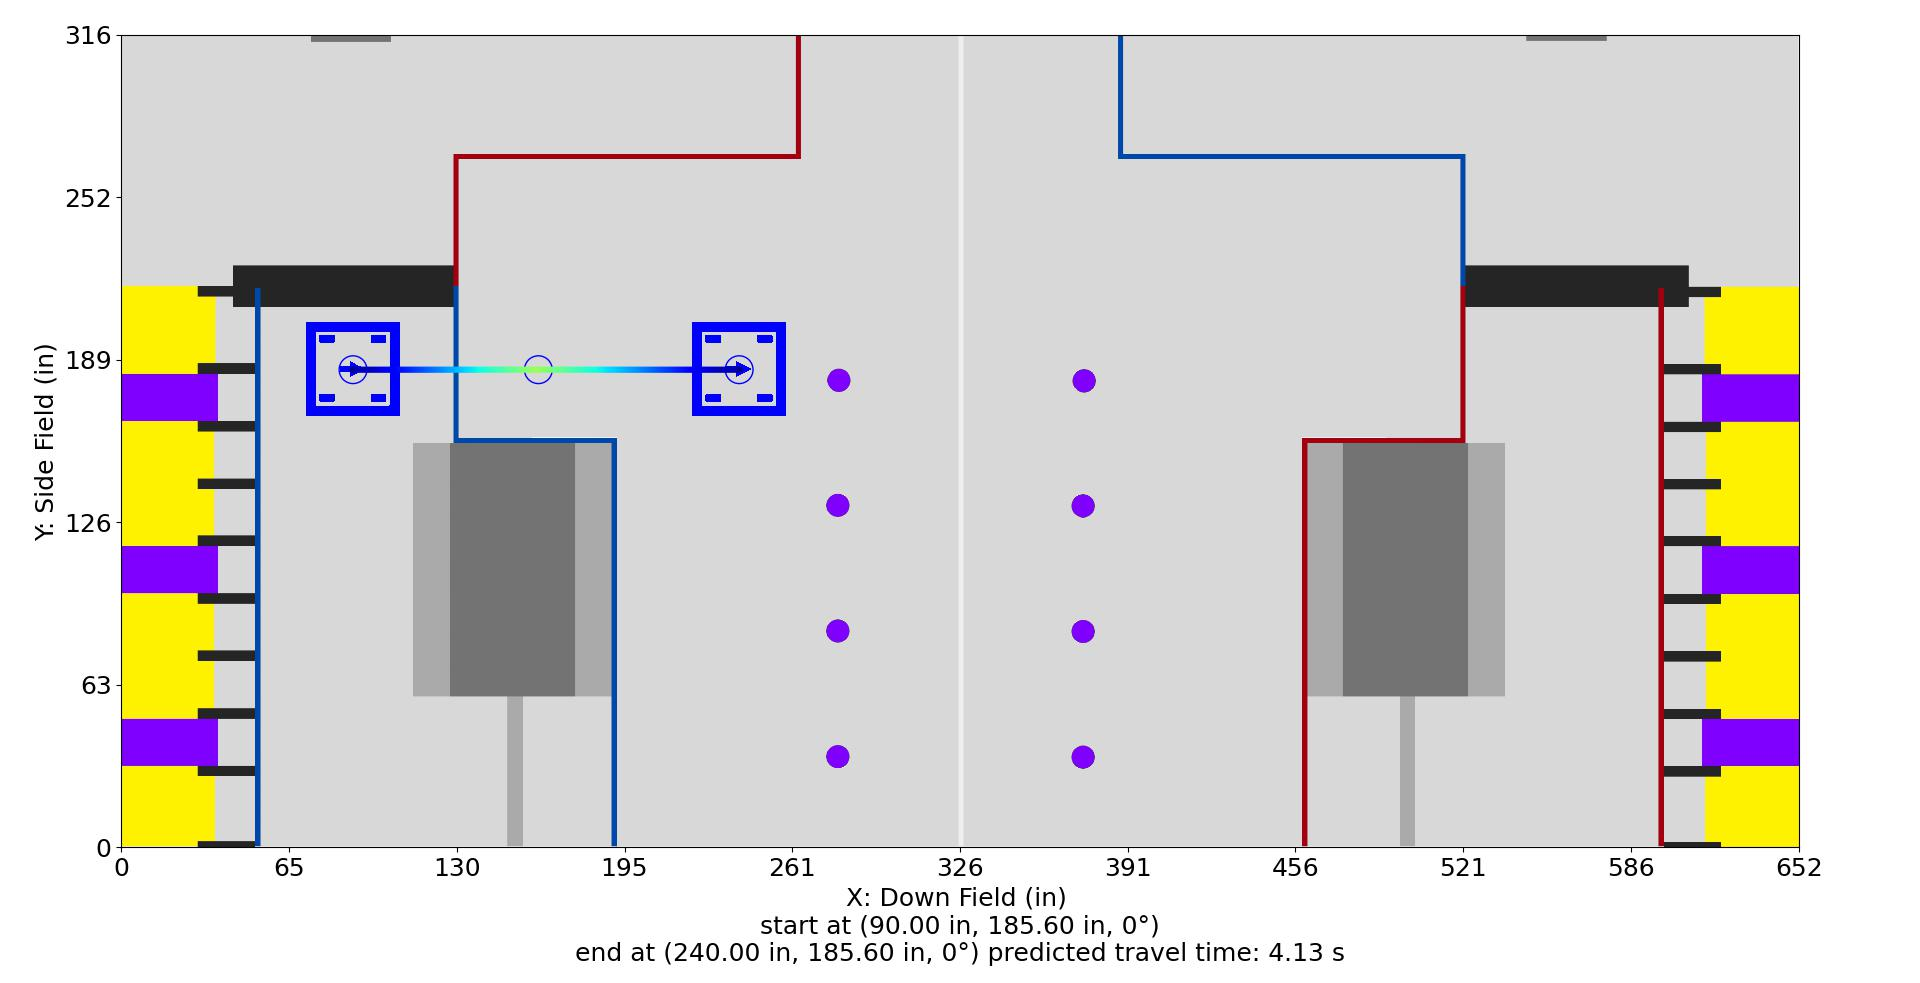

Values plotted in this chart, from the file beside it:
Distance (in), Time (s), X (in), Y (in), Velocity (in/s), Orientation (deg), Touch, Rotational Velocity (deg/s), Way X (in), Way Y (in), Way Velocity (in/s), Way Orientation (deg), Way Turn Radius (in), Touch this Point
0.0, 0.0, 90.0, 185.6, 0.0, 0.0, 0, 0.0, 90.0, 185.6, 0.0, 0.0, 3.0, 0
1.0, 0.1667, 91.0, 185.6, 12.0, 0.0, 0, 0.0, 162.0, 185.6, 240.0, 0.0, 3.0, 0
2.0, 0.25, 92.0, 185.6, 12.0, 0.0, 0, 0.0, 240.0, 185.6, 0.0, 0.0, 3.0, 0
3.0, 0.3333, 93.0, 185.6, 12.0, 0.0, 0, 0.0, , , , , , 
4.0, 0.4167, 94.0, 185.6, 12.0, 0.0, 0, 0.0, , , , , , 
5.0, 0.5, 95.0, 185.6, 12.0, 0.0, 0, 0.0, , , , , , 
6.0, 0.5833, 96.0, 185.6, 12.0, 0.0, 0, 0.0, , , , , , 
7.0, 0.664, 97.0, 185.6, 12.78, 0.0, 0, 0.0, , , , , , 
8.0, 0.7371, 98.0, 185.6, 14.61, 0.0, 0, -0.0, , , , , , 
9.0, 0.8015, 99.0, 185.6, 16.43, 0.0, 0, -0.0, , , , , , 
10.0, 0.8592, 100.0, 185.6, 18.26, 0.0, 0, -0.0, , , , , , 
11.0, 0.9113, 101.0, 185.6, 20.08, 0.0, 0, -0.0, , , , , , 
12.0, 0.959, 102.0, 185.6, 21.91, 0.0, 0, -0.0, , , , , , 
13.0, 1.003, 103.0, 185.6, 23.73, 0.0, 0, -0.0, , , , , , 
14.0, 1.043, 104.0, 185.6, 25.56, 0.0, 0, -0.0, , , , , , 
15.0, 1.081, 105.0, 185.6, 27.39, 0.0, 0, -0.0, , , , , , 
16.0, 1.116, 106.0, 185.6, 29.21, 0.0, 0, -0.0, , , , , , 
17.0, 1.15, 107.0, 185.6, 31.04, 0.0, 0, -0.0, , , , , , 
18.0, 1.181, 108.0, 185.6, 32.86, 0.0, 0, -0.0, , , , , , 
19.0, 1.211, 109.0, 185.6, 34.69, 0.0, 0, -0.0, , , , , , 
20.0, 1.239, 110.0, 185.6, 36.51, 0.0, 0, -0.0, , , , , , 
21.0, 1.265, 111.0, 185.6, 38.34, 0.0, 0, -0.0, , , , , , 
22.0, 1.291, 112.0, 185.6, 40.17, 0.0, 0, -0.0, , , , , , 
23.0, 1.315, 113.0, 185.6, 41.99, 0.0, 0, 0.0, , , , , , 
24.0, 1.338, 114.0, 185.6, 43.82, 0.0, 0, 0.0, , , , , , 
25.0, 1.361, 115.0, 185.6, 45.64, 0.0, 0, 0.0, , , , , , 
26.0, 1.382, 116.0, 185.6, 47.47, 0.0, 0, 0.0, , , , , , 
27.0, 1.403, 117.0, 185.6, 49.3, 0.0, 0, 0.0, , , , , , 
28.0, 1.423, 118.0, 185.6, 51.12, 0.0, 0, 0.0, , , , , , 
29.0, 1.442, 119.0, 185.6, 52.95, 0.0, 0, 0.0, , , , , , 
30.0, 1.461, 120.0, 185.6, 54.77, 0.0, 0, 0.0, , , , , , 
31.0, 1.479, 121.0, 185.6, 56.6, 0.0, 0, 0.0, , , , , , 
32.0, 1.496, 122.0, 185.6, 58.42, 0.0, 0, 0.0, , , , , , 
33.0, 1.513, 123.0, 185.6, 60.25, 0.0, 0, 0.0, , , , , , 
34.0, 1.529, 124.0, 185.6, 62.08, 0.0, 0, 0.0, , , , , , 
35.0, 1.545, 125.0, 185.6, 63.9, 0.0, 0, 0.0, , , , , , 
36.0, 1.561, 126.0, 185.6, 65.73, 0.0, 0, 0.0, , , , , , 
37.0, 1.576, 127.0, 185.6, 67.55, 0.0, 0, 0.0, , , , , , 
38.0, 1.59, 128.0, 185.6, 69.38, 0.0, 0, 0.0, , , , , , 
39.0, 1.604, 129.0, 185.6, 71.2, 0.0, 0, 0.0, , , , , , 
40.0, 1.618, 130.0, 185.6, 73.03, 0.0, 0, 0.0, , , , , , 
41.0, 1.632, 131.0, 185.6, 74.86, 0.0, 0, 0.0, , , , , , 
42.0, 1.645, 132.0, 185.6, 76.68, 0.0, 0, 0.0, , , , , , 
43.0, 1.658, 133.0, 185.6, 78.51, 0.0, 0, 0.0, , , , , , 
44.0, 1.67, 134.0, 185.6, 80.33, 0.0, 0, 0.0, , , , , , 
45.0, 1.683, 135.0, 185.6, 82.16, 0.0, 0, 0.0, , , , , , 
46.0, 1.695, 136.0, 185.6, 83.98, 0.0, 0, 0.0, , , , , , 
47.0, 1.707, 137.0, 185.6, 85.81, 0.0, 0, 0.0, , , , , , 
48.0, 1.718, 138.0, 185.6, 87.64, 0.0, 0, 0.0, , , , , , 
49.0, 1.729, 139.0, 185.6, 89.46, 0.0, 0, 0.0, , , , , , 
50.0, 1.74, 140.0, 185.6, 91.29, 0.0, 0, 0.0, , , , , , 
51.0, 1.751, 141.0, 185.6, 93.11, 0.0, 0, 0.0, , , , , , 
52.0, 1.762, 142.0, 185.6, 94.94, 0.0, 0, 0.0, , , , , , 
53.0, 1.772, 143.0, 185.6, 96.76, 0.0, 0, 0.0, , , , , , 
54.0, 1.783, 144.0, 185.6, 98.59, 0.0, 0, 0.0, , , , , , 
55.0, 1.793, 145.0, 185.6, 100.4, 0.0, 0, 0.0, , , , , , 
56.0, 1.803, 146.0, 185.6, 102.2, 0.0, 0, 0.0, , , , , , 
57.0, 1.812, 147.0, 185.6, 104.1, 0.0, 0, 0.0, , , , , , 
58.0, 1.822, 148.0, 185.6, 105.9, 0.0, 0, 0.0, , , , , , 
59.0, 1.831, 149.0, 185.6, 107.7, 0.0, 0, 0.0, , , , , , 
... 91 more rows
